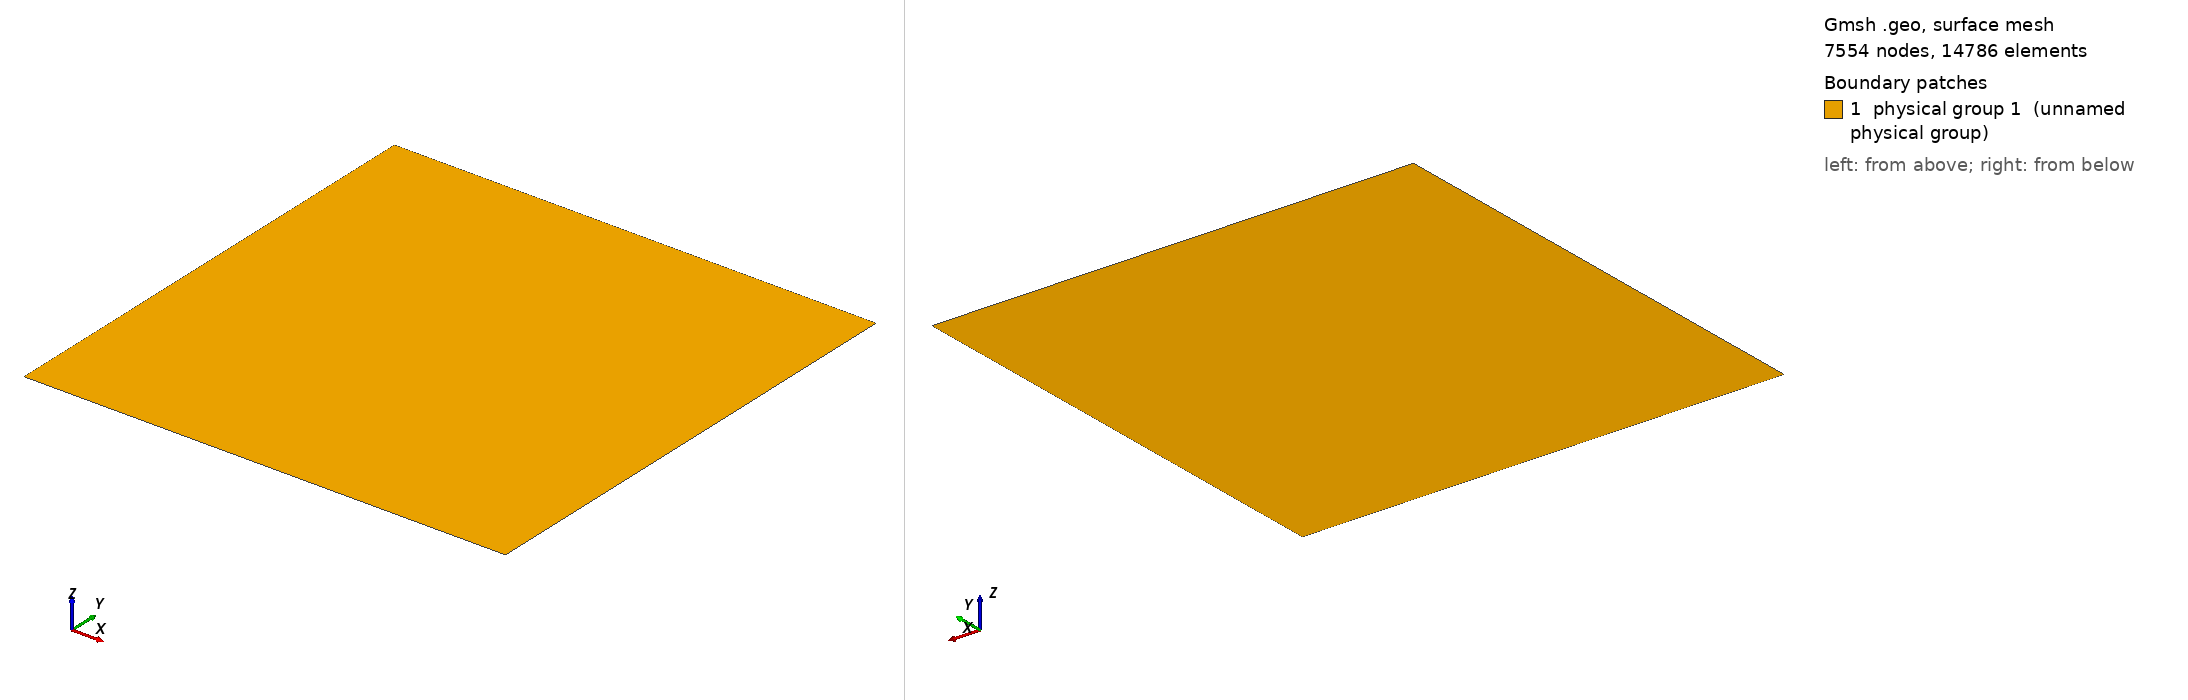

Gmsh geometry script, surface-meshed: 7554 nodes, 14786 surface elements. Boundary patches (legend numbers): 1 physical group 1 (unnamed physical group). Left view from above one corner, right view from below the opposite corner. Legend entries are the model's physical surfaces. The drawing asked Gmsh for element sizes between 1% and 20% of the model's largest extent; the script's own settings can give other sizes.

=== square.geo (drawn) ===
L = 4.0;

// À adapter en fonction du raffinement de maillage souhaité 
h = 0.1;

Point(1) = {-L, -L, 0, h};
Point(2) = {-L, L, 0, h};
Point(3) = {L, -L, 0, h};
Point(4) = {L, L, 0, h};
Line(1) = {2, 1};
Line(2) = {1, 3};
Line(3) = {3, 4};
Line(4) = {4, 2};

Physical Line(1) = {1, 2, 3, 4};

Line Loop(1) = {1:4}; 
Plane Surface(1) = {1}; 

Physical Surface(1) = {1};
